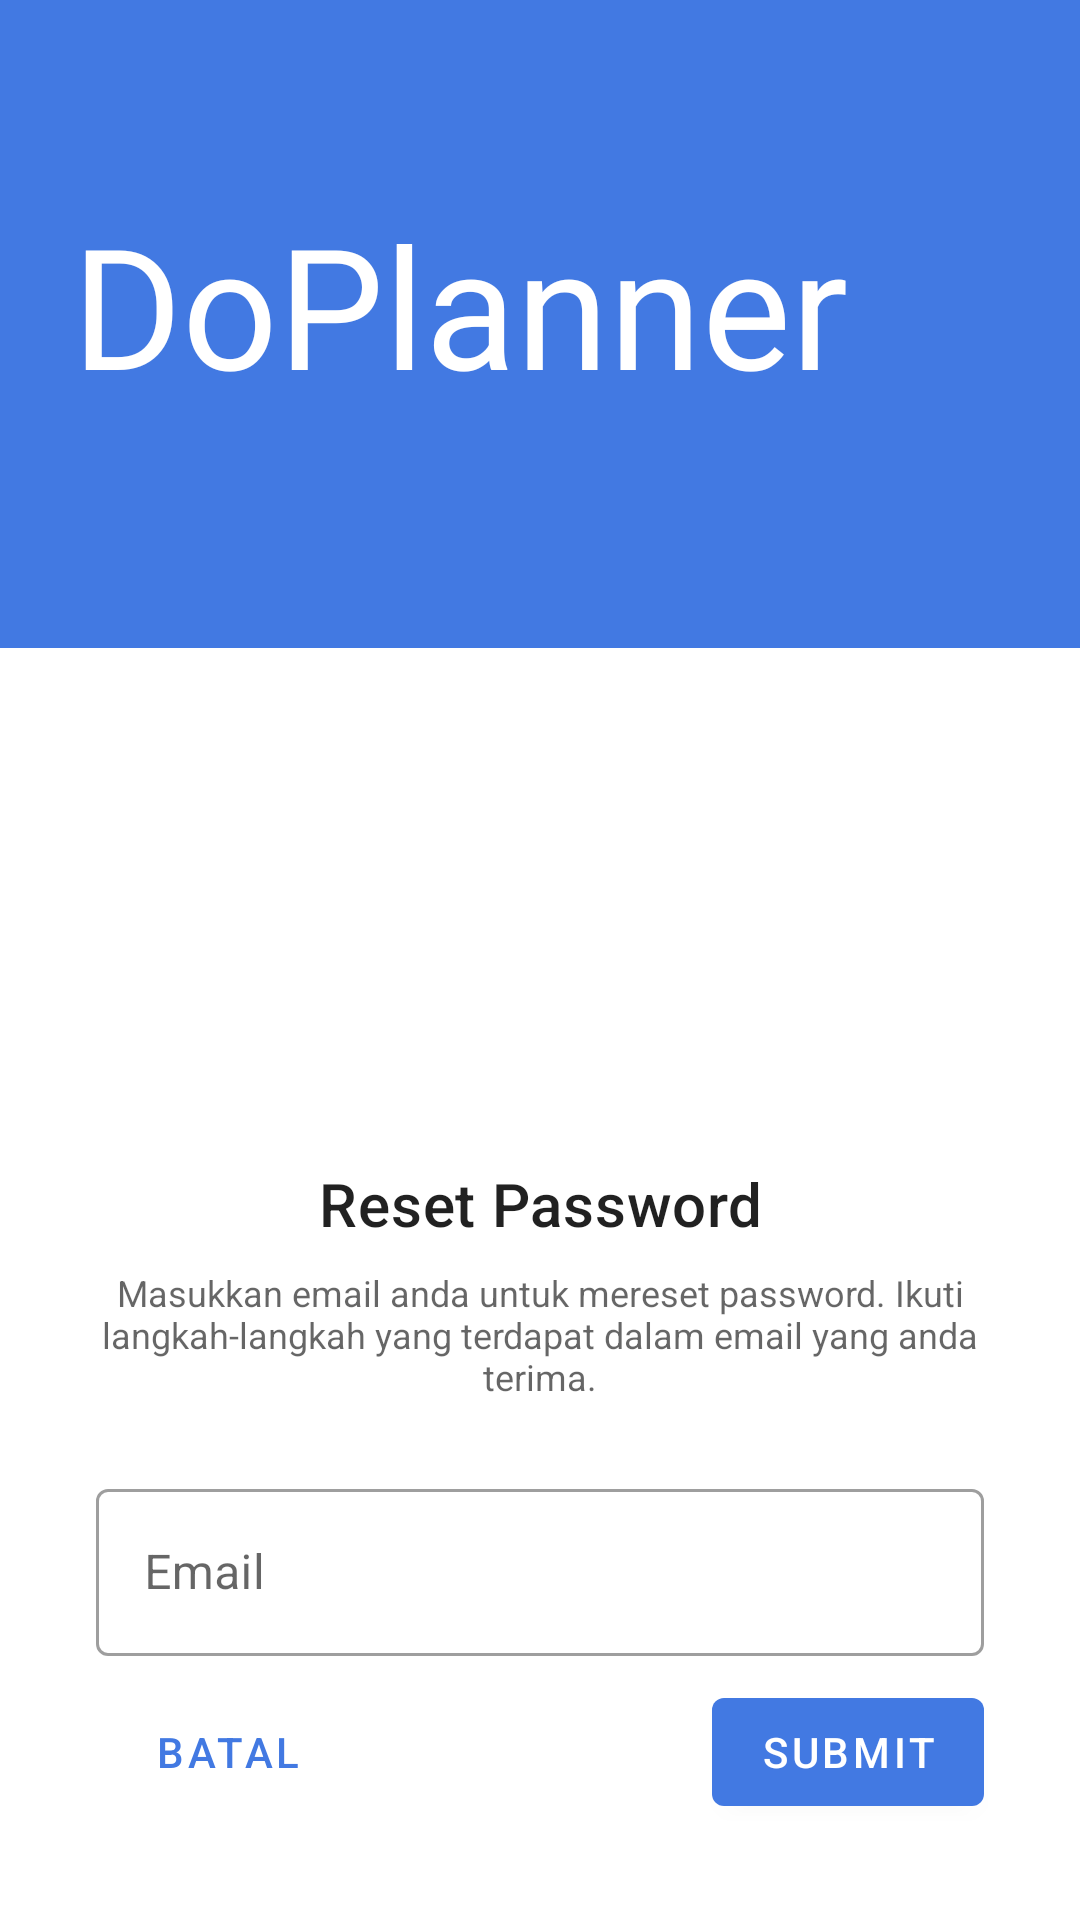

The Android layout XML behind this screen, and the referenced resources:
<!-- AndroidManifest.xml: application theme Theme.DoPlanner -->
<!-- res/layout/dpl_forgot_password.xml -->
<?xml version="1.0" encoding="utf-8"?>
<androidx.constraintlayout.widget.ConstraintLayout xmlns:android="http://schemas.android.com/apk/res/android"
    android:id="@+id/constraint_lupa_pass"
    android:layout_width="match_parent"
    android:layout_height="match_parent"
    xmlns:app="http://schemas.android.com/apk/res-auto">

    <LinearLayout
        android:layout_width="match_parent"
        android:layout_height="216dp"
        android:background="@color/Biru_Primary"
        android:orientation="vertical"
        app:layout_constraintEnd_toEndOf="parent"
        app:layout_constraintHorizontal_bias="0.5"
        app:layout_constraintStart_toStartOf="parent"
        app:layout_constraintTop_toTopOf="parent">

        <TextView
            android:layout_width="wrap_content"
            android:layout_height="wrap_content"
            android:layout_marginStart="24dp"
            android:layout_marginTop="64dp"
            android:fontFamily="@font/zilla_slab_medium"
            android:text="@string/app_name"
            android:textAppearance="@style/TextAppearance.AppCompat.Display3"
            android:textColor="@android:color/white" />
    </LinearLayout>


    <TextView
        android:layout_width="match_parent"
        android:layout_height="wrap_content"
        android:text="@string/dpl_reset_password"
        app:layout_constraintBottom_toTopOf="@id/tv_deskripsi_lupa_password"
        style="@style/TextAppearance.MaterialComponents.Headline6"
        android:textAlignment="center"
        android:layout_marginBottom="8dp"/>

    <TextView
        android:id="@+id/tv_deskripsi_lupa_password"
        android:layout_width="match_parent"
        android:layout_height="wrap_content"
        android:text="@string/dpl_instruksi_lupa_password"
        app:layout_constraintBottom_toTopOf="@id/ti_email_lupa_pass"
        style="@style/TextAppearance.AppCompat.Caption"
        android:textAlignment="center"
        android:layout_marginBottom="24dp"
        android:layout_marginHorizontal="16dp"/>

    <com.google.android.material.textfield.TextInputLayout
        android:id="@+id/ti_email_lupa_pass"
        android:layout_width="match_parent"
        android:layout_height="wrap_content"
        android:layout_marginHorizontal="32dp"
        android:hint="@string/dpl_hint_email"
        app:startIconDrawable="@drawable/ic_email_24"
        style="@style/Widget.MaterialComponents.TextInputLayout.OutlinedBox"
        app:layout_constraintBottom_toTopOf="@id/bt_submit_forgot_pass"
        app:layout_constraintEnd_toEndOf="parent"
        app:layout_constraintStart_toStartOf="parent"
        android:layout_marginBottom="8dp">

        <com.google.android.material.textfield.TextInputEditText
            android:id="@+id/input_email_lupa_pass"
            android:inputType="textEmailAddress"
            android:layout_width="match_parent"
            android:layout_height="wrap_content" />
    </com.google.android.material.textfield.TextInputLayout>

    <com.google.android.material.button.MaterialButton
        android:id="@+id/bt_submit_forgot_pass"
        android:layout_width="wrap_content"
        android:layout_height="wrap_content"
        android:text="@string/dpl_submit"
        app:layout_constraintBottom_toBottomOf="parent"
        app:layout_constraintEnd_toEndOf="parent"
        android:layout_marginBottom="32dp"
        android:layout_marginEnd="32dp" />

    <com.google.android.material.button.MaterialButton
        android:id="@+id/bt_cancel_forgot_pass"
        android:layout_width="wrap_content"
        android:layout_height="wrap_content"
        android:text="@string/dpl_cancel"
        style="@style/Widget.MaterialComponents.Button.TextButton"
        app:layout_constraintBottom_toBottomOf="parent"
        app:layout_constraintStart_toStartOf="parent"
        android:layout_marginBottom="32dp"
        android:layout_marginStart="32dp" />



</androidx.constraintlayout.widget.ConstraintLayout>
<!-- resources referenced by this layout -->
<resources>
  <color name="Biru_Primary">#4279E2</color>
  <string name="app_name">DoPlanner</string>
  <string name="dpl_cancel">Batal</string>
  <string name="dpl_hint_email">Email</string>
  <string name="dpl_instruksi_lupa_password">Masukkan email anda untuk mereset password.
          Ikuti langkah-langkah yang terdapat dalam email yang anda terima.</string>
  <string name="dpl_reset_password">Reset Password</string>
  <string name="dpl_submit">Submit</string>
  <style name="Theme.DoPlanner" parent="Theme.MaterialComponents.DayNight.NoActionBar">
          
          <item name="colorPrimary">@color/Biru_Primary</item>
          <item name="colorPrimaryVariant">@color/Biru_Primary_Variant</item>
          <item name="colorOnPrimary">@color/white</item>
          
          <item name="colorSecondary">@color/Hijau_Secondary</item>
          <item name="colorSecondaryVariant">@color/Hijau_Sceondary_Variant</item>
          <item name="colorOnSecondary">@color/white</item>
          
          <item name="android:statusBarColor" tools:targetApi="l">?attr/colorPrimaryVariant</item>
          
          <item name="android:windowTranslucentStatus">true</item>
      </style>
  <color name="Biru_Primary_Variant">#3C6AC3</color>
  <color name="white">#FFFFFFFF</color>
  <color name="Hijau_Secondary">#4CAF50</color>
  <color name="Hijau_Sceondary_Variant">#30984D</color>
</resources>
